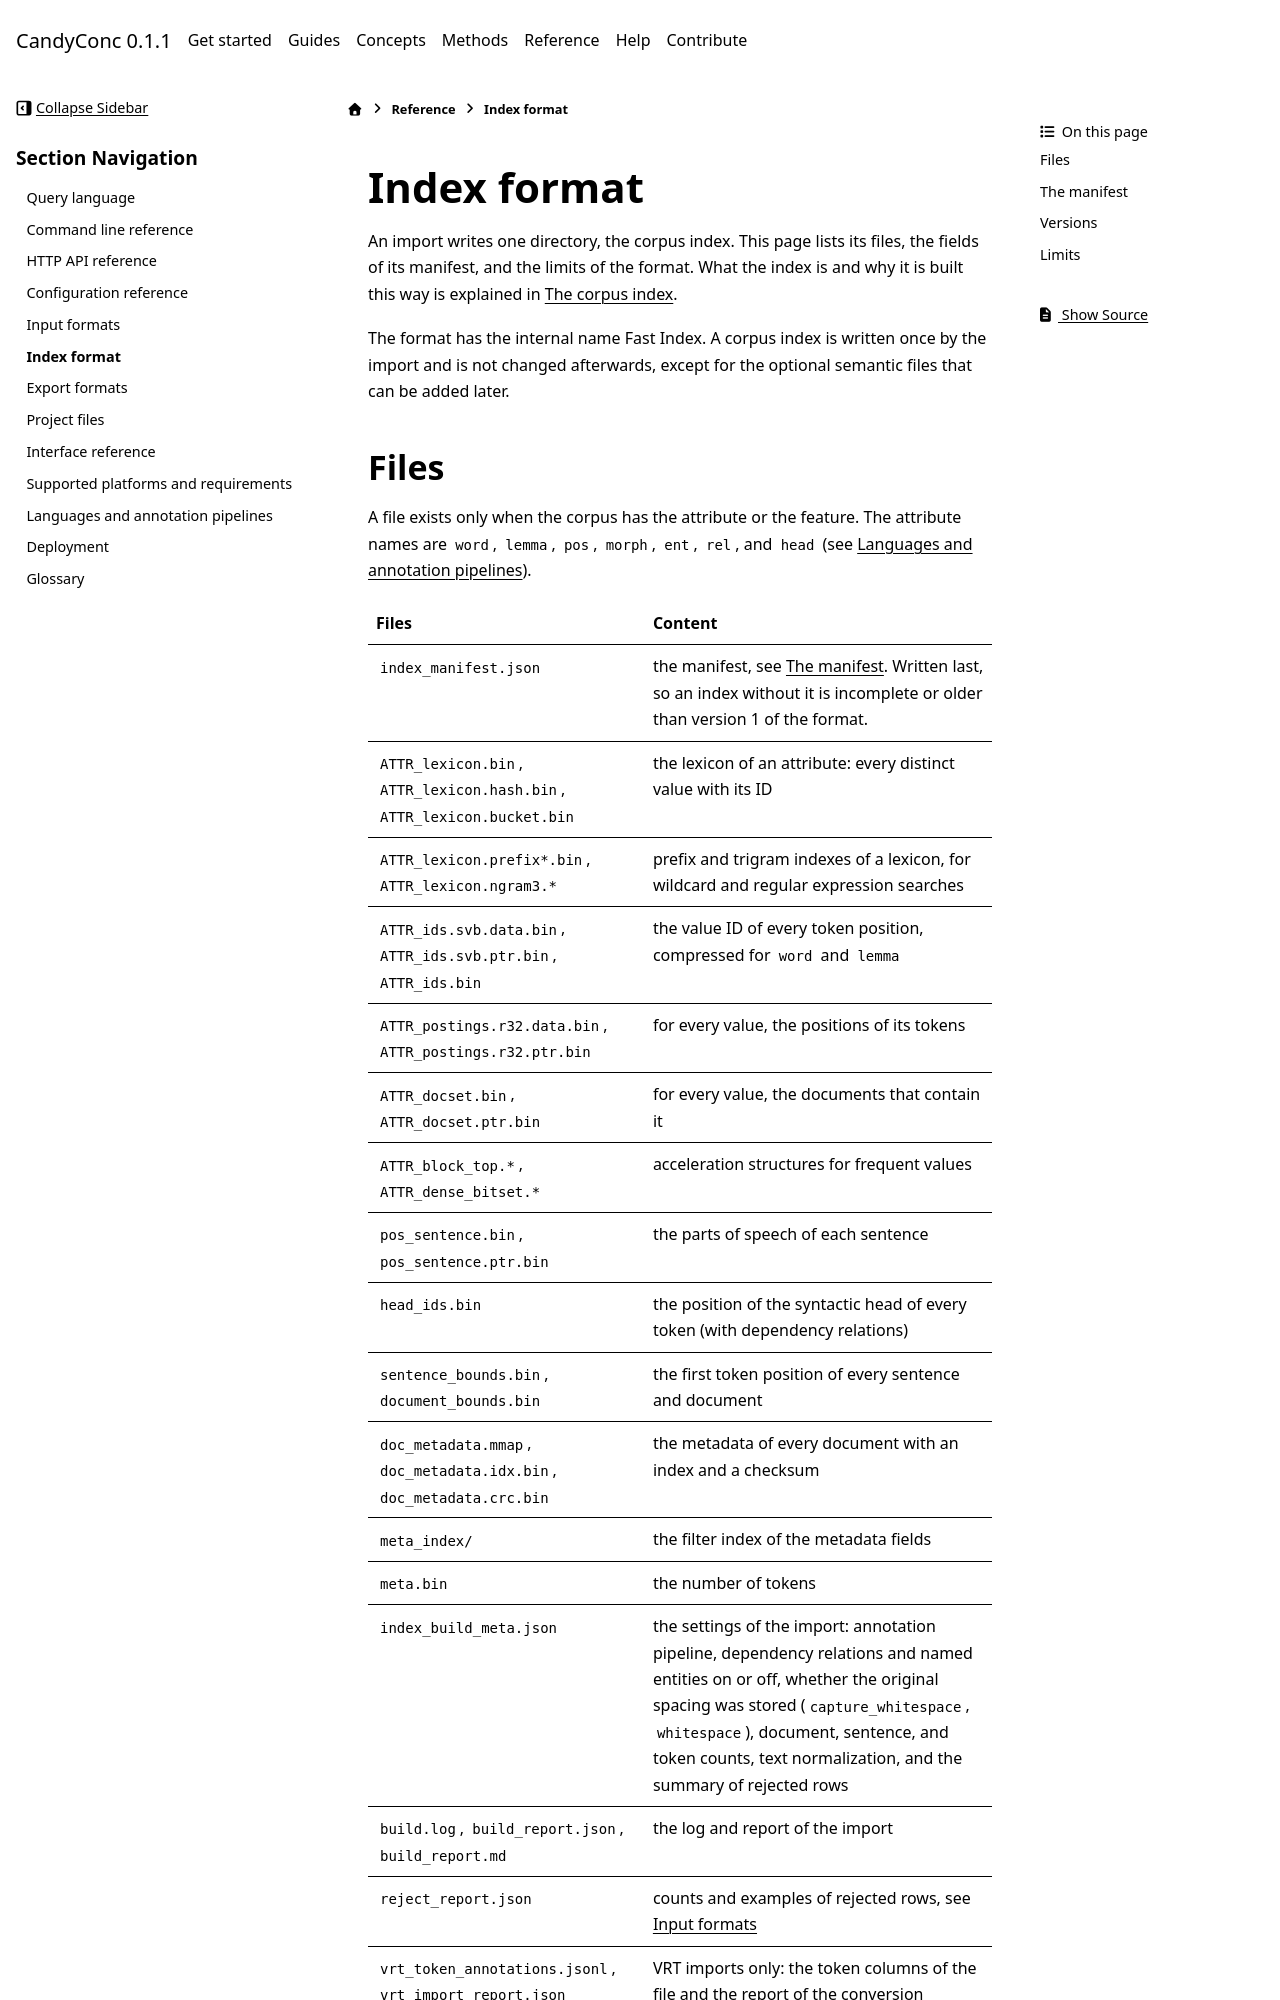

repository: miweru/CandyConc · page: reference/index-format.html · generator: sphinx

# Index format

An import writes one directory, the corpus index. This page lists its files,
the fields of its manifest, and the limits of the format. What the index is
and why it is built this way is explained in
[The corpus index](../concepts/corpus-index.md).

The format has the internal name Fast Index. A corpus index is written once
by the import and is not changed afterwards, except for the optional semantic
files that can be added later.
